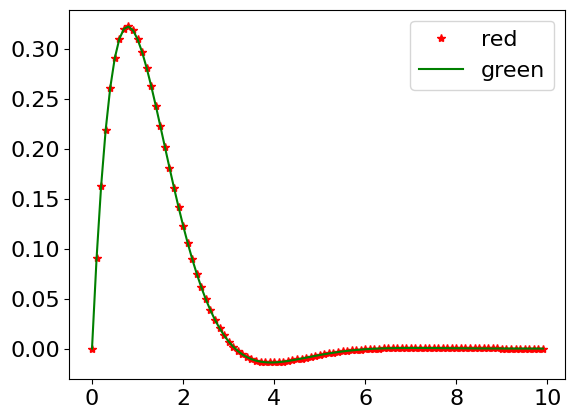

Recreate this plot in Python.
# -*- codeing = utf-8 -*-
# @Time : 2021/3/13 14:02
# @Author : lzf
# @File : test2.py
# @Software :PyCharm
from scipy.integrate import odeint
from sympy.abc import t
import numpy as np
import matplotlib.pyplot as plt
#https://blog.csdn.net/weixin_45870904/article/details/113080181?utm_medium=distribute.pc_relevant.none-task-blog-BlogCommendFromMachineLearnPai2-2.baidujs&dist_request_id=&depth_1-utm_source=distribute.pc_relevant.none-task-blog-BlogCommendFromMachineLearnPai2-2.baidujs
#定义一个方程组（微分方程组）
def pfun(y,x):
	y1,y2=y; #让'y'成为一个[y1',y2']的向量 所以将等式左边都化为1阶微分是很重要的
	return np.array([y2,-2*y1-2*y2]) #返回的是等式右边的值
x=np.arange(0,10,0.1) #创建自变量序列
soli=odeint(pfun,[0.0,1.0],x) #求数值解
plt.rc('font',size=16,family='SimHei')#; plt.rc('font',family='SimHei')
plt.plot(x,soli[:,0],'r*',label="数值解")
plt.plot(x,np.exp(-x)*np.sin(x),'g',label="符号解曲线")
plt.legend(['red','green'])  #给图像加上图例
plt.show()

# b = np.arange(5)
# plt.plot(b,b*1.0,'g.-',b,b*1.5,'rx',b,b*2.0, 'b-')  #三种画图格式
# plt.show()
